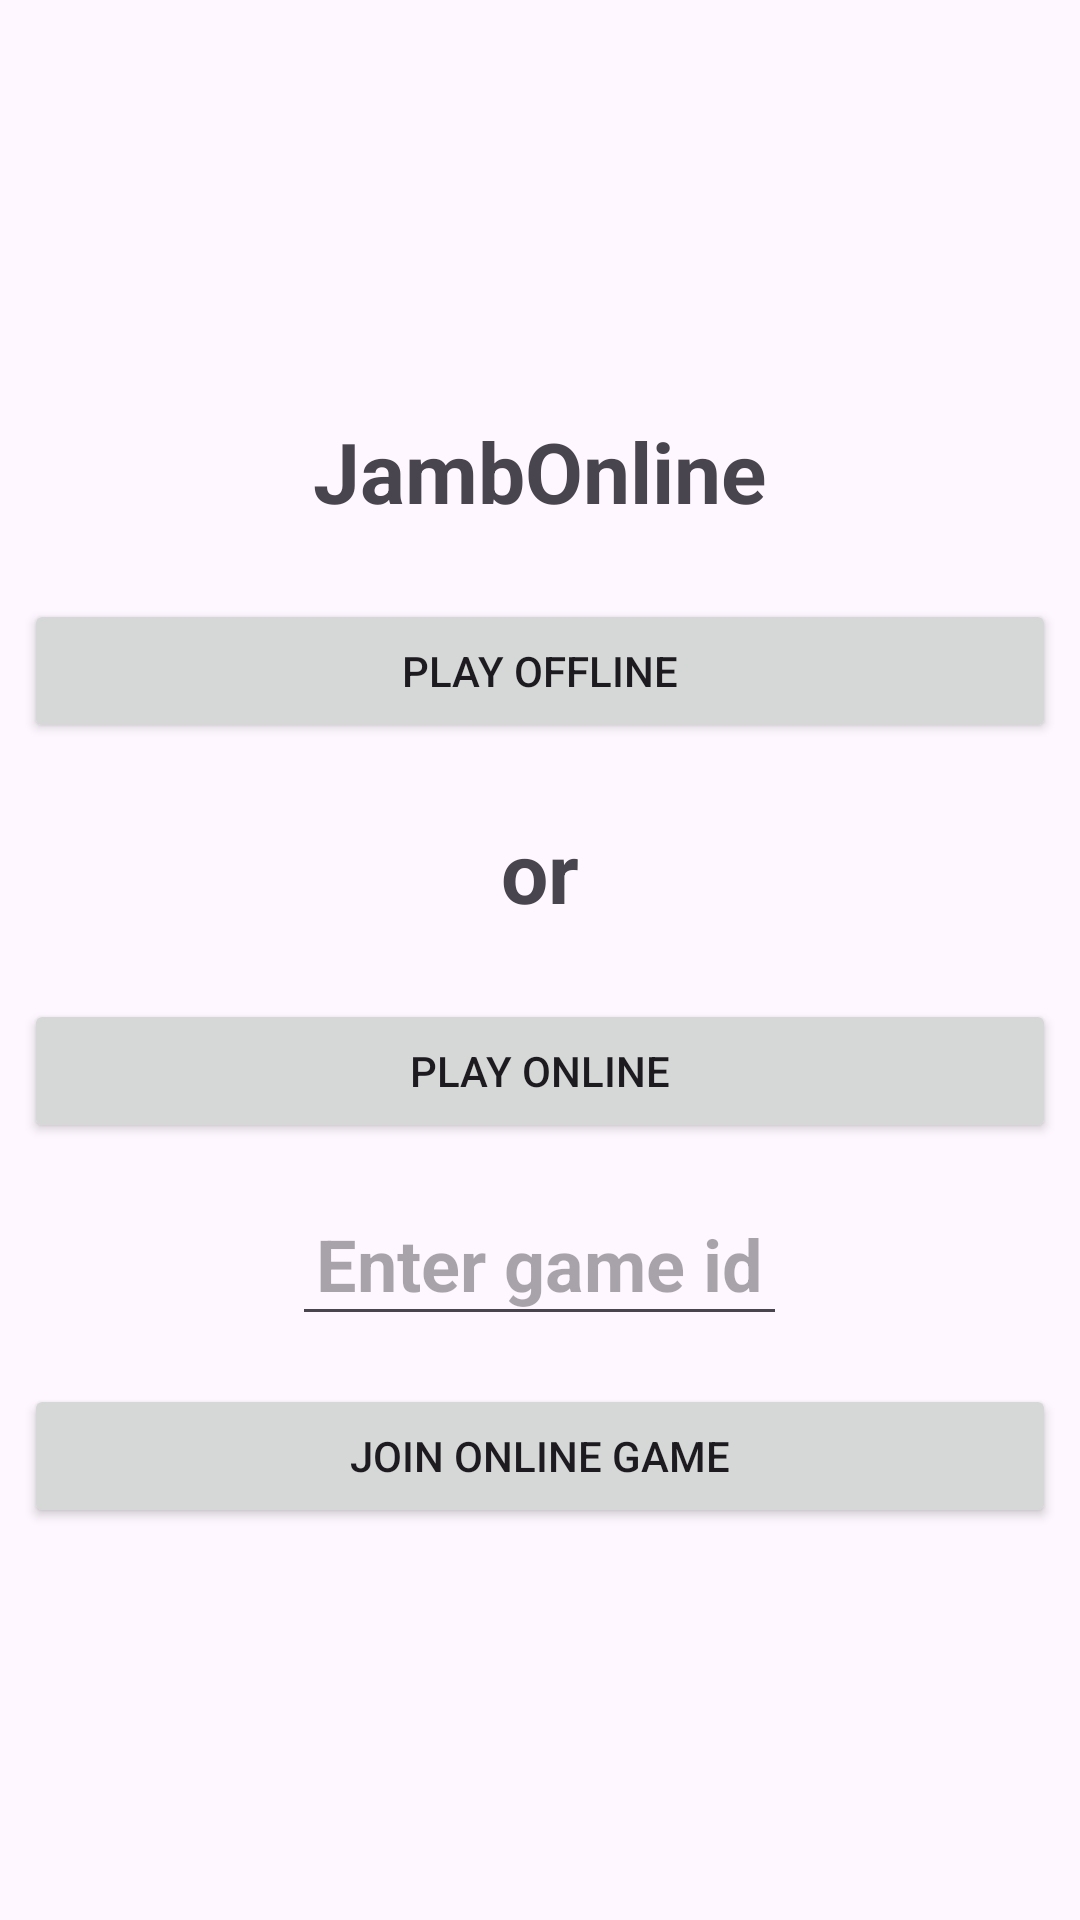

Layout XML and referenced resources for this Android screen:
<!-- AndroidManifest.xml: application theme Theme.JambOnline -->
<!-- res/layout/activity_main.xml -->
<?xml version="1.0" encoding="utf-8"?>
<LinearLayout xmlns:android="http://schemas.android.com/apk/res/android"
    xmlns:app="http://schemas.android.com/apk/res-auto"
    xmlns:tools="http://schemas.android.com/tools"
    android:id="@+id/main"
    android:layout_width="match_parent"
    android:layout_height="match_parent"
    android:gravity="center"
    android:layout_margin="20dp"
    android:orientation="vertical"
    tools:context=".MainActivity">

    <TextView
        android:layout_width="wrap_content"
        android:layout_height="wrap_content"
        android:text="@string/app_name"
        android:textStyle="bold"
        android:textSize="28sp"
        android:layout_margin="8dp"
        android:padding="8dp"
        />

    <Button
        android:layout_width="match_parent"
        android:layout_height="wrap_content"
        android:id="@+id/play_offline_btn"
        android:text="Play Offline"
        android:layout_margin="8dp"
        android:padding="8dp"
        />

    <TextView
        android:layout_width="wrap_content"
        android:layout_height="wrap_content"
        android:text="or"
        android:textStyle="bold"
        android:textSize="28sp"
        android:layout_margin="8dp"
        android:padding="8dp"
        />

    <Button
        android:layout_width="match_parent"
        android:layout_height="wrap_content"
        android:id="@+id/create_online_game_btn"
        android:text="Play Online"
        android:layout_margin="8dp"
        android:padding="8dp"
        />

    <EditText
        android:layout_width="wrap_content"
        android:layout_height="wrap_content"
        android:textStyle="bold"
        android:textSize="24sp"
        android:layout_margin="8dp"
        android:padding="8dp"
        android:inputType="number"
        android:hint="Enter game id"
        android:id="@+id/game_id_input"
        />

    <Button
        android:layout_width="match_parent"
        android:layout_height="wrap_content"
        android:id="@+id/join_online_game_btn"
        android:text="Join online game"
        android:layout_margin="8dp"
        android:padding="8dp"
        />

</LinearLayout>
<!-- resources referenced by this layout -->
<resources>
  <string name="app_name">JambOnline</string>
  <style name="Theme.JambOnline" parent="Base.Theme.JambOnline" />
  <style name="Base.Theme.JambOnline" parent="Theme.Material3.DayNight.NoActionBar">
          
          
      </style>
</resources>
